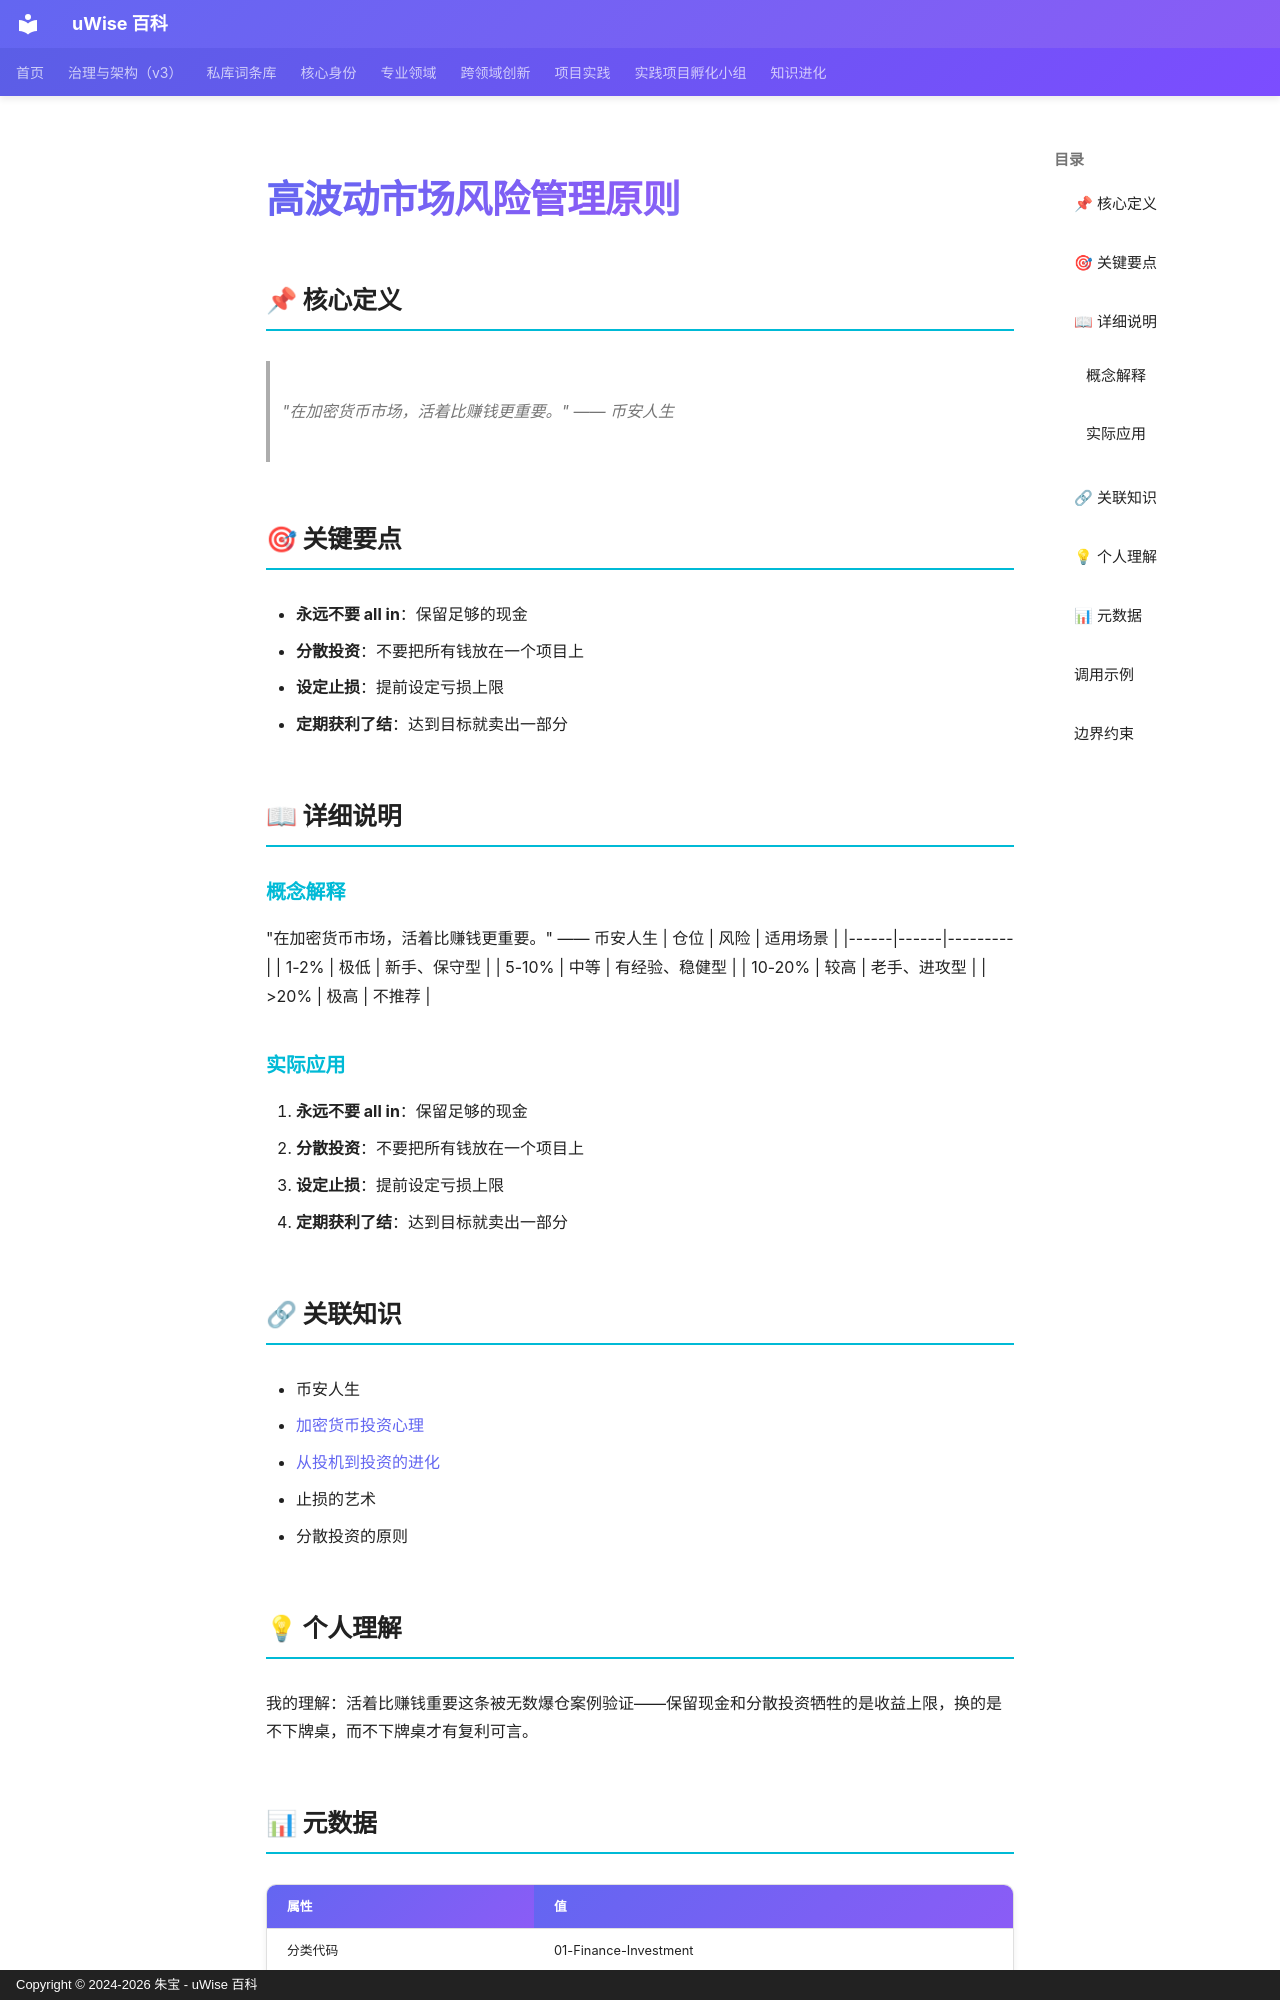

repository: zhubao315/uWise · page: vault-encyclopedia/md-a0e5a453/index.html · generator: mkdocs · copyright: Copyright © 2024-2026 朱宝 - uWise 百科

---
title: "高波动市场风险管理原则"
description: "\"在加密货币市场，活着比赚钱更重要。\" —— 币安人生"
---

# 高波动市场风险管理原则

## 📌 核心定义

> "在加密货币市场，活着比赚钱更重要。" —— 币安人生

## 🎯 关键要点

- **永远不要 all in**：保留足够的现金
- **分散投资**：不要把所有钱放在一个项目上
- **设定止损**：提前设定亏损上限
- **定期获利了结**：达到目标就卖出一部分

## 📖 详细说明

### 概念解释
"在加密货币市场，活着比赚钱更重要。" —— 币安人生
| 仓位 | 风险 | 适用场景 |
|------|------|---------|
| 1-2% | 极低 | 新手、保守型 |
| 5-10% | 中等 | 有经验、稳健型 |
| 10-20% | 较高 | 老手、进攻型 |
| >20% | 极高 | 不推荐 |


### 实际应用

1. **永远不要 all in**：保留足够的现金
2. **分散投资**：不要把所有钱放在一个项目上
3. **设定止损**：提前设定亏损上限
4. **定期获利了结**：达到目标就卖出一部分

## 🔗 关联知识

- 币安人生
- [加密货币投资心理](../md-620a4c49/)
- [从投机到投资的进化](../md-066540bc/)
- 止损的艺术
- 分散投资的原则

## 💡 个人理解

我的理解：活着比赚钱重要这条被无数爆仓案例验证——保留现金和分散投资牺牲的是收益上限，换的是不下牌桌，而不下牌桌才有复利可言。

## 📊 元数据

| 属性 | 值 |
|------|-----|
| 分类代码 | 01-Finance-Investment |
| 知识类型 | principle |
| 精修时间 | 2026-06-17 11:53 |

---
